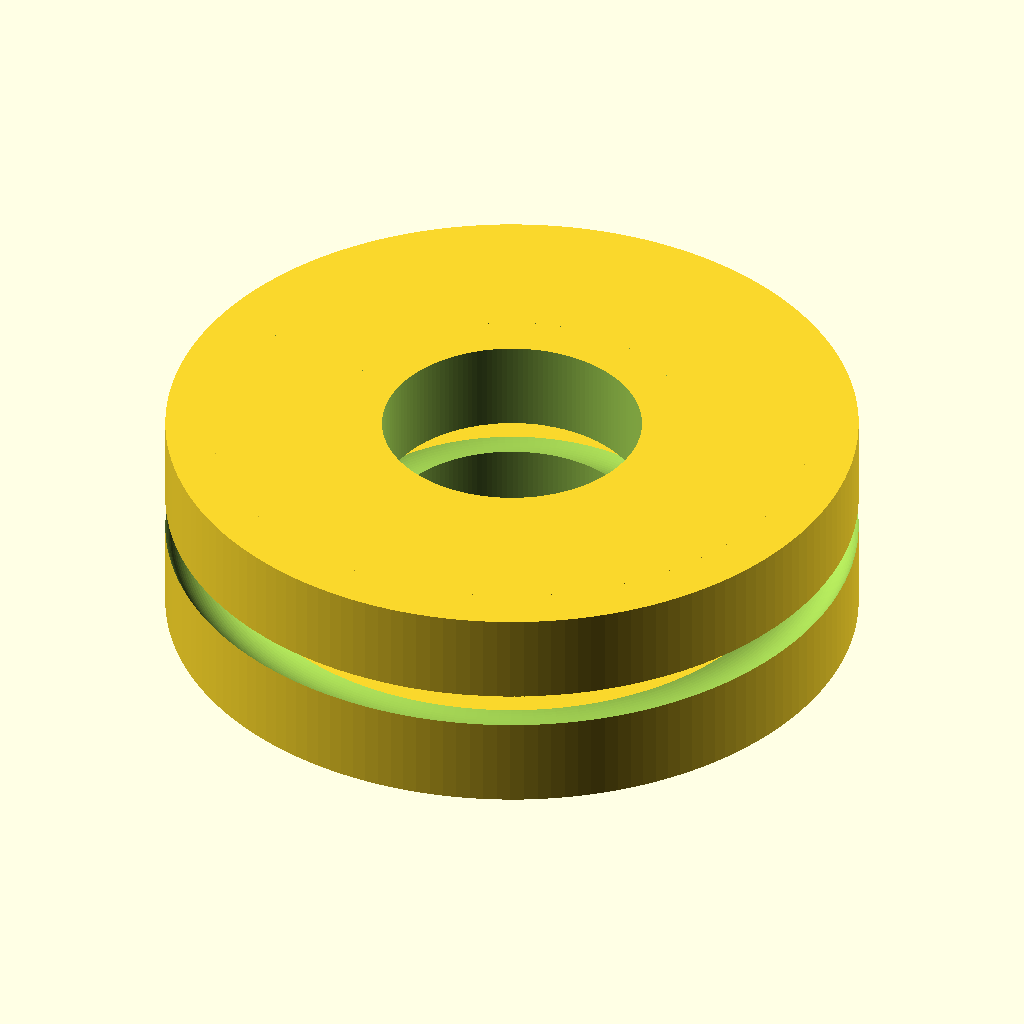
Cell 1 — every parameter at its default value.
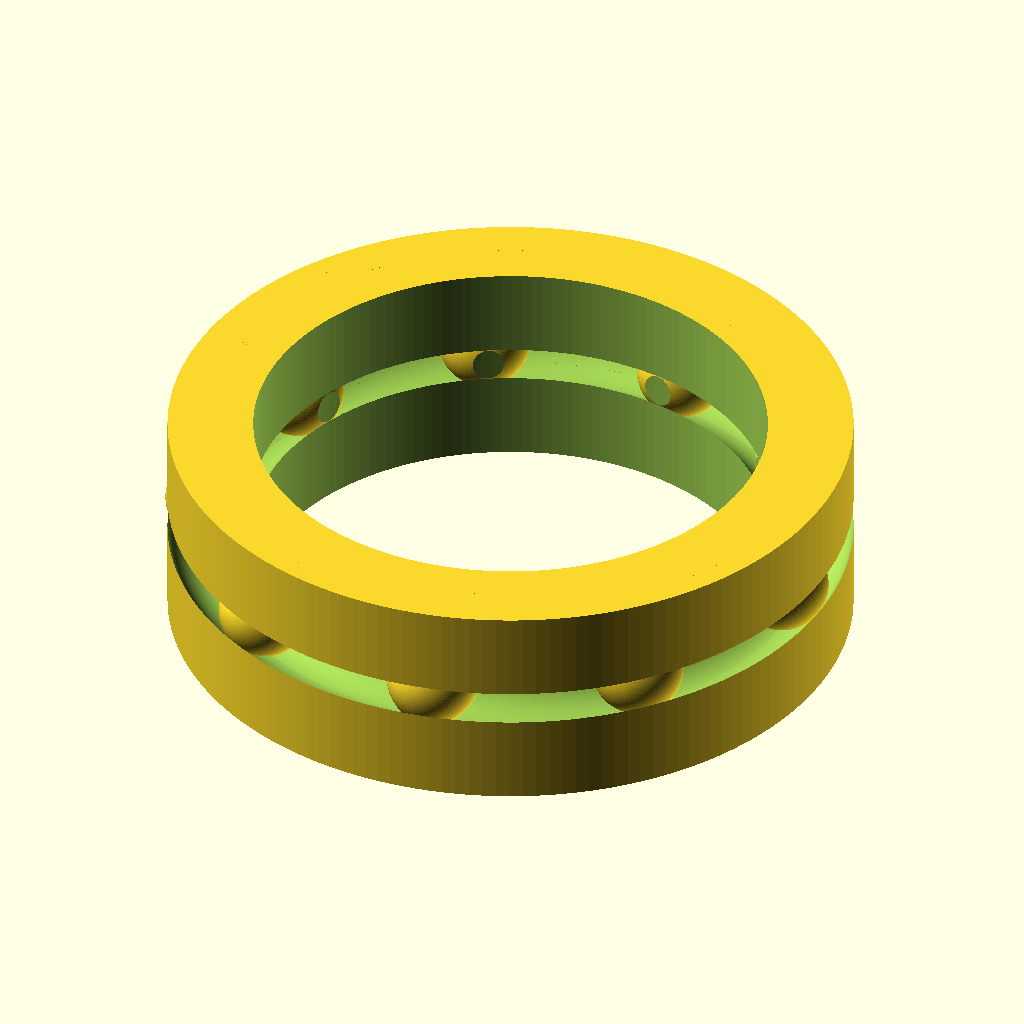
Cell 2: bore_diameter_mm = 24 (everything else at default).
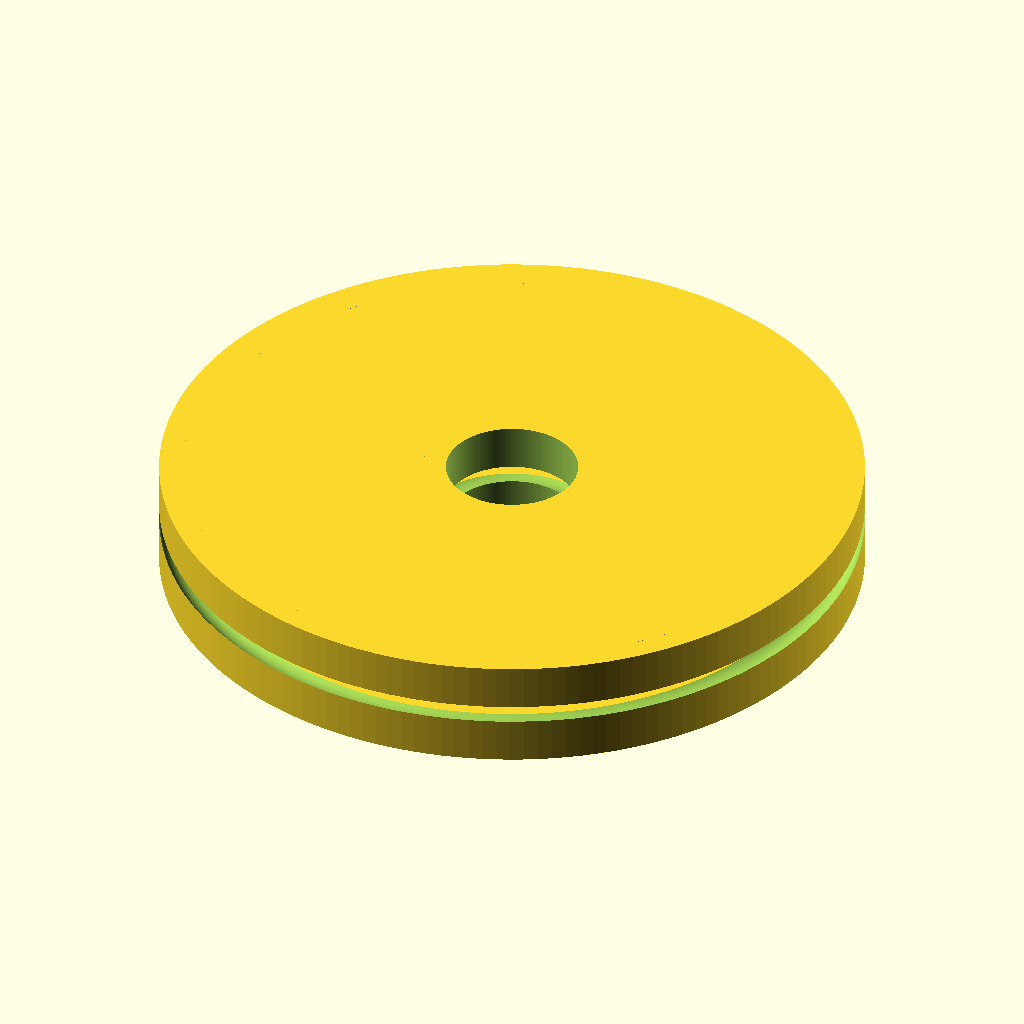
Cell 3: the same model with outer_diameter_mm = 64.
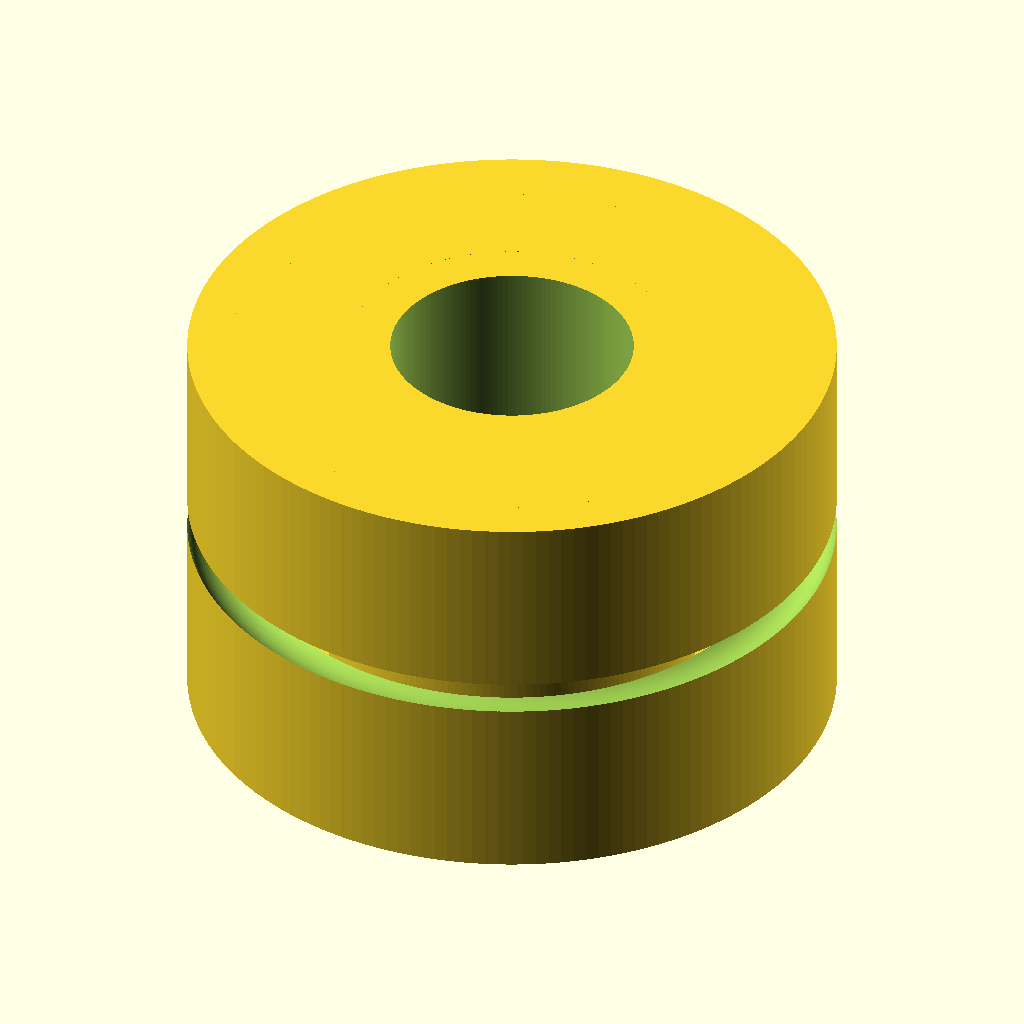
Cell 4 — width_mm set to 20, the other parameters unchanged.
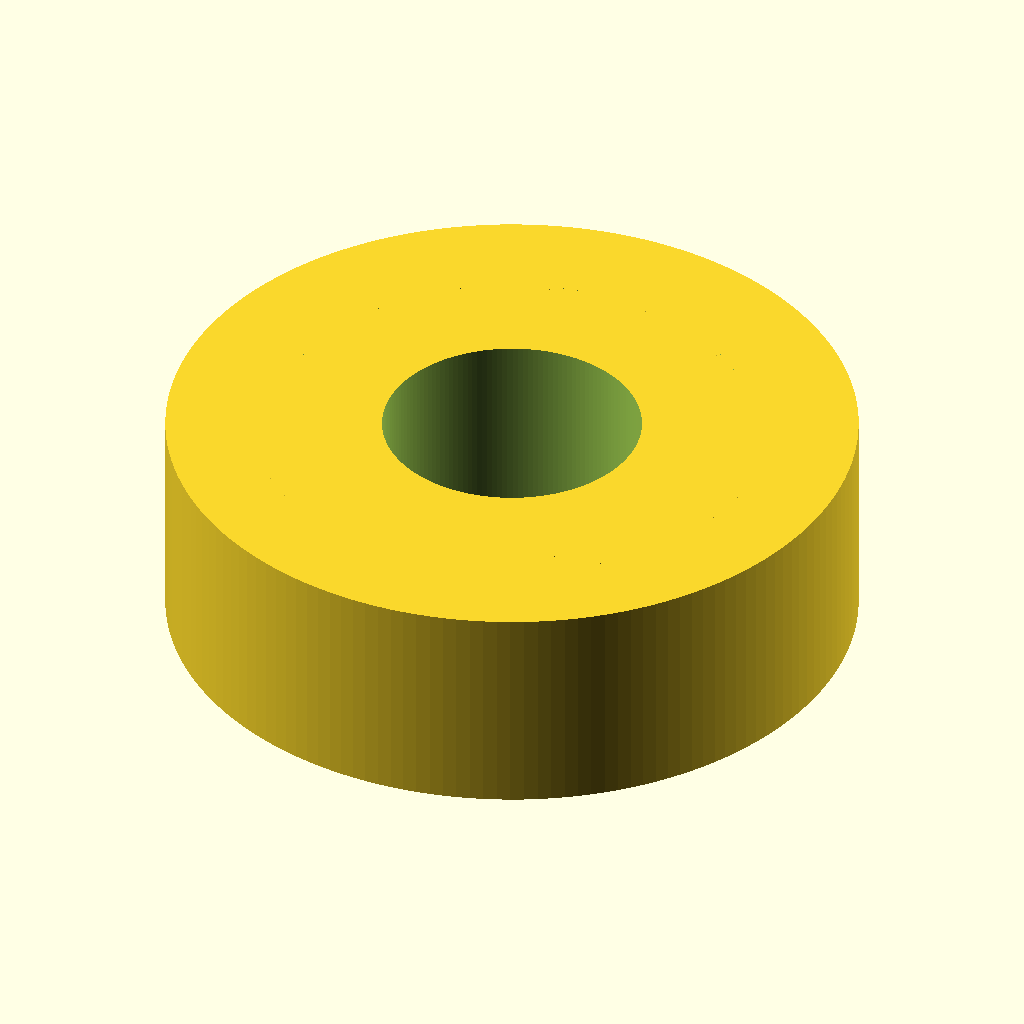
Cell 5: race_radial_thickness_mm = 6 (everything else at default).
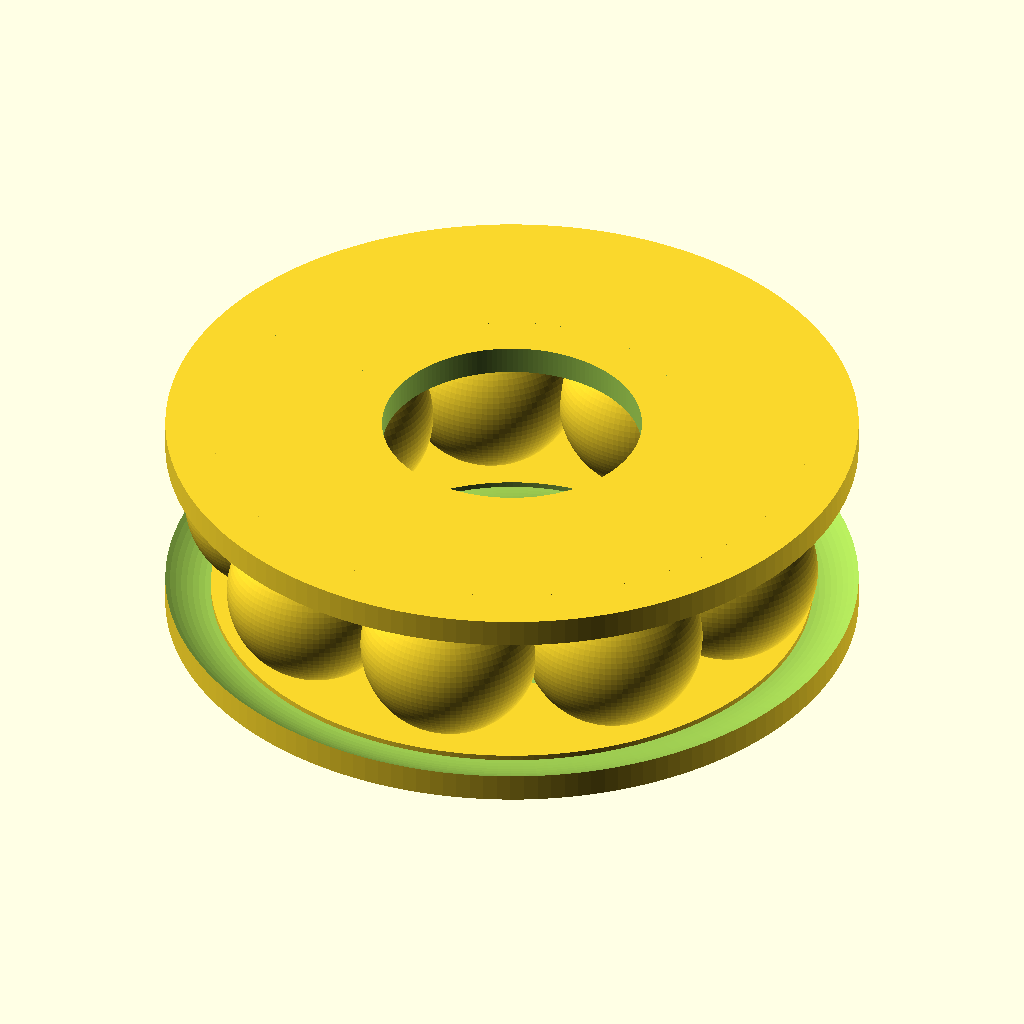
Cell 6 — ball_diameter_mm set to 8, the other parameters unchanged.
All cells are drawn from the same view direction (rotation 55°, 0°, 25°, orthographic, colour scheme Cornfield), but the view is re-fitted for each cell, so position and scale can differ between cells as well as the parameter.
Source of the model, results/nopscadlib/ablations/no_verification/scad/ball_bearing__BB6201.scad:
// Ball bearing: 12.0mm bore, 32.0mm OD, 10.0mm width
// Single connected solid with visible balls + race grooves + shields (all fused with small overlaps)

$fn = 160;

// Requested dimensions
bore_diameter_mm  = 12.0;
outer_diameter_mm = 32.0;
width_mm          = 10.0;

// Derived radii
outer_r = outer_diameter_mm/2;
bore_r  = bore_diameter_mm/2;

// Visual/structural parameters (kept plausible for 32x12x10)
race_radial_thickness_mm = 3.0;   // radial thickness of each ring
ball_diameter_mm         = 4.0;
ball_count               = 9;

shield_thickness_mm      = 0.7;
shield_radial_overlap_mm = 0.9;

// Groove shaping (visual raceways)
groove_depth_mm          = 0.9;   // how deep the groove cuts into each ring
groove_clearance_mm      = 0.25;  // groove radius slightly larger than ball radius

// Connectivity / robustness
eps_mm  = 0.05;
fuse_mm = 0.30;  // intentional overlap between parts so union becomes one manifold

// Ring radii
inner_outer_r = bore_r + race_radial_thickness_mm;
outer_inner_r = outer_r - race_radial_thickness_mm;

// Ball path radius (between races)
ball_path_r = (inner_outer_r + outer_inner_r)/2;

// Ball radius
ball_r = ball_diameter_mm/2;

// Groove radius (slightly larger than ball)
groove_r = ball_r + groove_clearance_mm;

// Clamp helper
function clamp(x, a, b) = x < a ? a : (x > b ? b : x);

// Ensure groove doesn't cut through rings
groove_depth = clamp(groove_depth_mm, 0, race_radial_thickness_mm - 0.4);

// Z position of groove centers (near mid-plane)
groove_z = 0;

// Outer ring with race groove
module outer_ring() {
    difference() {
        // Base ring
        difference() {
            cylinder(r=outer_r, h=width_mm, center=true);
            cylinder(r=outer_inner_r, h=width_mm + 2*eps_mm, center=true);
        }

        // Raceway groove (torus-like cut)
        rotate_extrude(convexity=10)
            translate([outer_inner_r + groove_depth, groove_z, 0])
                circle(r=groove_r, $fn=96);
    }
}

// Inner ring with race groove
module inner_ring() {
    difference() {
        // Base ring
        difference() {
            cylinder(r=inner_outer_r, h=width_mm, center=true);
            cylinder(r=bore_r, h=width_mm + 2*eps_mm, center=true);
        }

        // Raceway groove (torus-like cut)
        rotate_extrude(convexity=10)
            translate([inner_outer_r - groove_depth, groove_z, 0])
                circle(r=groove_r, $fn=96);
    }
}

// Shields (fused into rings)
module shields() {
    for (zsign = [-1, 1]) {
        translate([0, 0, zsign*(width_mm/2 - shield_thickness_mm/2 - fuse_mm/2)])
            difference() {
                cylinder(r=outer_inner_r + shield_radial_overlap_mm,
                         h=shield_thickness_mm + fuse_mm, center=true);
                cylinder(r=inner_outer_r - shield_radial_overlap_mm,
                         h=shield_thickness_mm + fuse_mm + 2*eps_mm, center=true);
            }
    }
}

// Balls (slightly enlarged to fuse into grooves/shields for one connected solid)
module balls() {
    for (i = [0:ball_count-1]) {
        rotate([0, 0, i*360/ball_count])
            translate([ball_path_r, 0, 0])
                sphere(r=ball_r + fuse_mm/2, $fn=96);
    }
}

// Full bearing solid (single connected manifold), then open bore
module bearing_solid() {
    union() {
        outer_ring();
        inner_ring();
        shields();
        balls();
    }
}

difference() {
    bearing_solid();
    // Ensure bore is open through entire width
    cylinder(r=bore_r, h=width_mm + 2*eps_mm, center=true);
}
Parameter table extracted from the source (name, type, default, range or options):
bore_diameter_mm: number, default 12
outer_diameter_mm: number, default 32
width_mm: number, default 10
race_radial_thickness_mm: number, default 3
ball_diameter_mm: number, default 4
ball_count: number, default 9
shield_thickness_mm: number, default 0.7
shield_radial_overlap_mm: number, default 0.9
groove_depth_mm: number, default 0.9
groove_clearance_mm: number, default 0.25
eps_mm: number, default 0.05
fuse_mm: number, default 0.3
